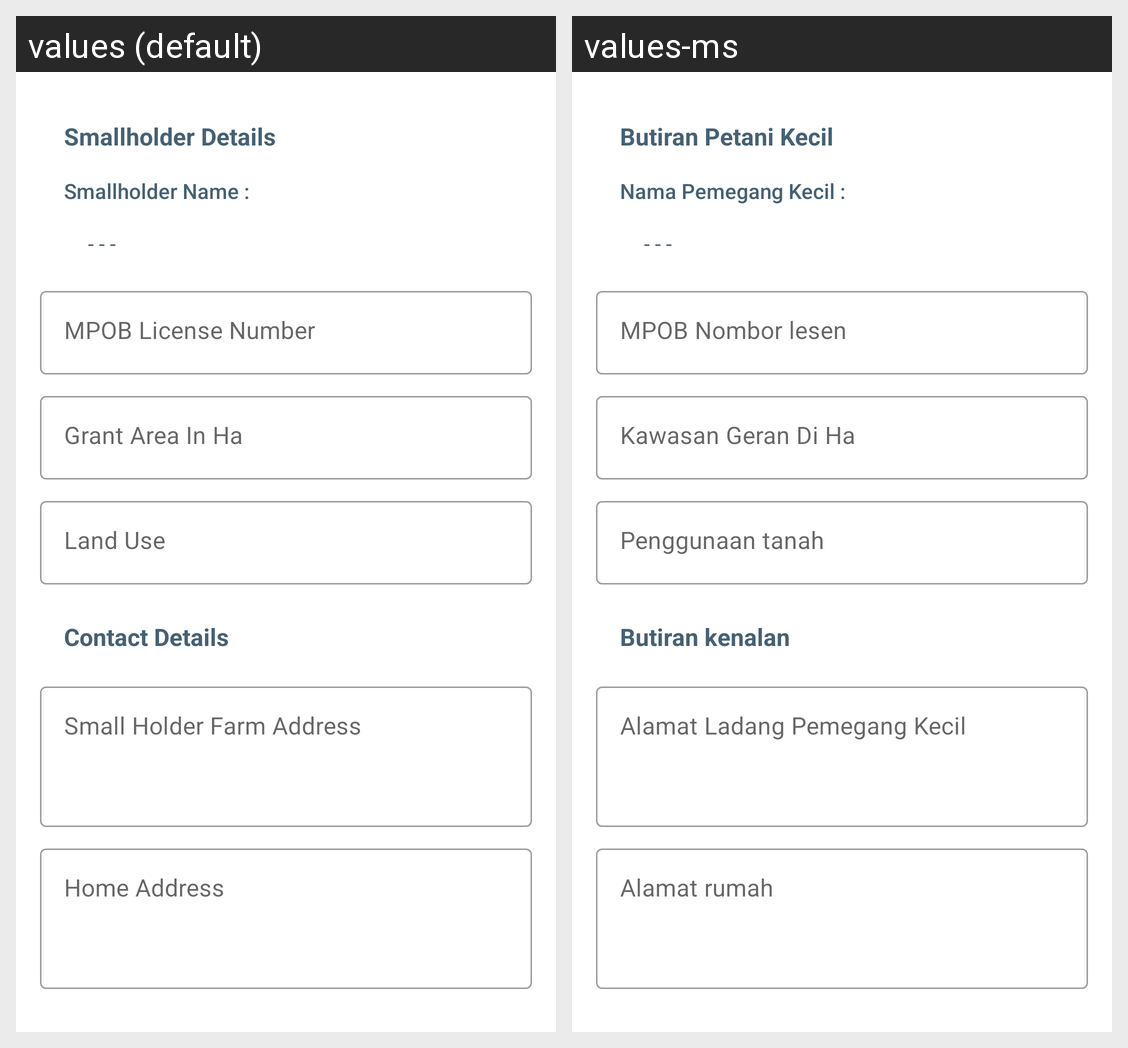

Locale-by-locale string values for the Android screen shown in this grid:
Android screen res/layout/dialog_edit_basic_details.xml rendered under 2 locales, left to right: values (default), values-ms. Device: Nexus 5 (rendered at 1080×1920; each locale shown at half size, 540×960, under a caption strip naming it); theme Theme.MSPO.
Strings drawn on this screen, with the default value and each locale's value (text and hints the layout hard-codes, and strings that could not be matched under every locale, appear in the picture but are not listed):

smallholder_details
  values: Smallholder Details
  values-ms: Butiran Petani Kecil

smallholder_name
  values: Smallholder Name :
  values-ms: Nama Pemegang Kecil :

space_dash
  values: - - -
  values-ms: - - -

mpob_license_number_
  values: MPOB License Number
  values-ms: MPOB Nombor lesen

grant_area_in_ha_
  values: Grant Area In Ha
  values-ms: Kawasan Geran Di Ha

land_condition
  values: Land Use
  values-ms: Penggunaan tanah

contact_details
  values: Contact Details
  values-ms: Butiran kenalan

small_holder_farm_address_
  values: Small Holder Farm Address
  values-ms: Alamat Ladang Pemegang Kecil

home_address
  values: Home Address
  values-ms: Alamat rumah
